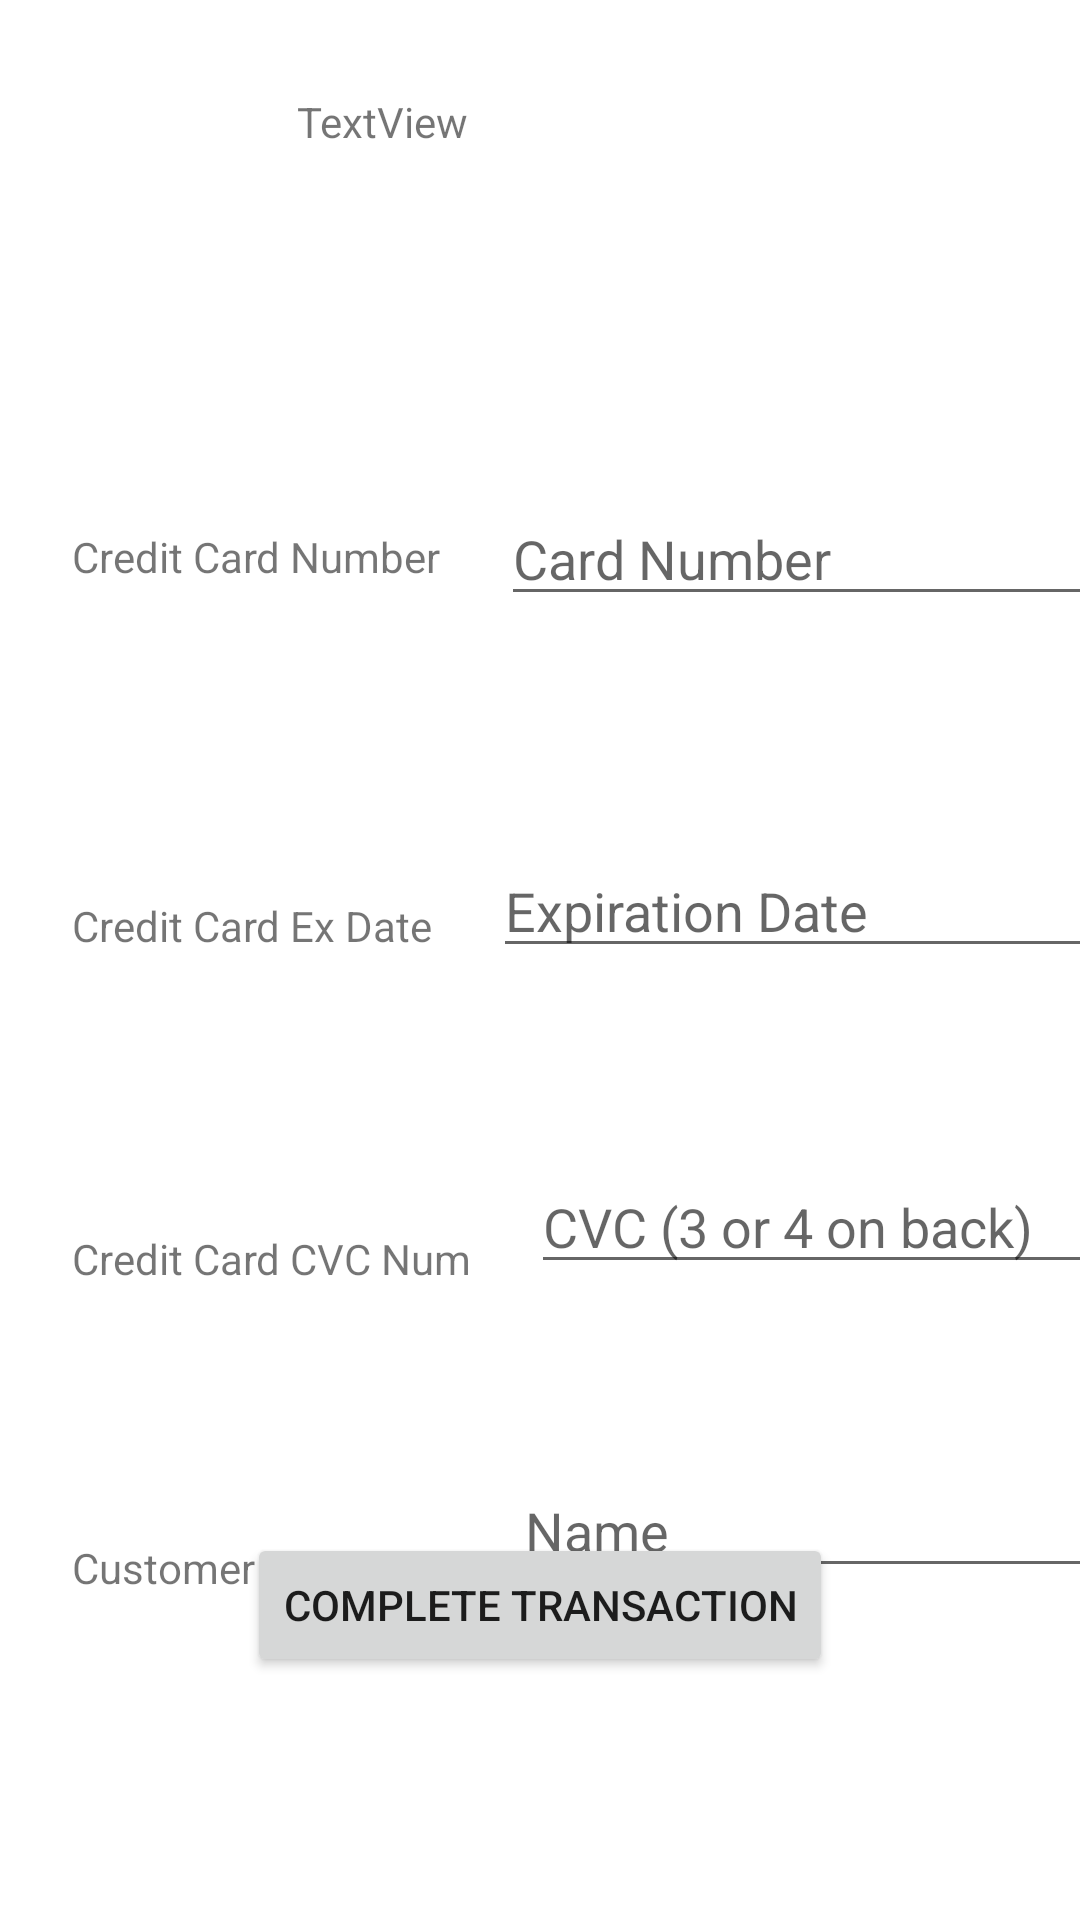

Reconstruct the res/layout file that produces this screen, plus the resources it refers to.
<!-- AndroidManifest.xml: application theme Theme.OOPGroup19 -->
<!-- res/layout/activity_check_out.xml -->
<?xml version="1.0" encoding="utf-8"?>
<androidx.constraintlayout.widget.ConstraintLayout xmlns:android="http://schemas.android.com/apk/res/android"
    xmlns:app="http://schemas.android.com/apk/res-auto"
    xmlns:tools="http://schemas.android.com/tools"
    android:layout_width="match_parent"
    android:layout_height="match_parent"
    tools:context=".CheckOut">

    <EditText
        android:id="@+id/numinput"
        android:layout_width="wrap_content"
        android:layout_height="wrap_content"
        android:layout_marginStart="20dp"
        android:layout_marginTop="114dp"
        android:ems="10"
        android:hint="Card Number"
        android:inputType="number"
        app:layout_constraintStart_toEndOf="@+id/custnum"
        app:layout_constraintTop_toBottomOf="@+id/CartInfo" />

    <TextView
        android:id="@+id/custname"
        android:layout_width="wrap_content"
        android:layout_height="wrap_content"
        android:layout_marginStart="24dp"
        android:layout_marginTop="84dp"
        android:text="Customer Full Name"
        app:layout_constraintStart_toStartOf="parent"
        app:layout_constraintTop_toBottomOf="@+id/custcvc" />

    <TextView
        android:id="@+id/custcvc"
        android:layout_width="wrap_content"
        android:layout_height="wrap_content"
        android:layout_marginStart="24dp"
        android:layout_marginTop="92dp"
        android:text="Credit Card CVC Num"
        app:layout_constraintStart_toStartOf="parent"
        app:layout_constraintTop_toBottomOf="@+id/custexp" />

    <TextView
        android:id="@+id/custnum"
        android:layout_width="wrap_content"
        android:layout_height="wrap_content"
        android:layout_marginStart="24dp"
        android:layout_marginTop="176dp"
        android:text="Credit Card Number"
        app:layout_constraintStart_toStartOf="parent"
        app:layout_constraintTop_toTopOf="parent" />

    <EditText
        android:id="@+id/expinput"
        android:layout_width="wrap_content"
        android:layout_height="wrap_content"
        android:layout_marginStart="20dp"
        android:layout_marginTop="76dp"
        android:ems="10"
        android:hint="Expiration Date"
        android:inputType="number"
        app:layout_constraintStart_toEndOf="@+id/custexp"
        app:layout_constraintTop_toBottomOf="@+id/numinput" />

    <TextView
        android:id="@+id/custexp"
        android:layout_width="wrap_content"
        android:layout_height="wrap_content"
        android:layout_marginStart="24dp"
        android:layout_marginTop="104dp"
        android:text="Credit Card Ex Date"
        app:layout_constraintStart_toStartOf="parent"
        app:layout_constraintTop_toBottomOf="@+id/custnum" />

    <EditText
        android:id="@+id/nameinput"
        android:layout_width="wrap_content"
        android:layout_height="wrap_content"
        android:layout_marginStart="20dp"
        android:layout_marginTop="60dp"
        android:ems="10"
        android:hint="Name"
        android:inputType="textPersonName"
        app:layout_constraintStart_toEndOf="@+id/custname"
        app:layout_constraintTop_toBottomOf="@+id/cvcinput" />

    <EditText
        android:id="@+id/cvcinput"
        android:layout_width="wrap_content"
        android:layout_height="wrap_content"
        android:layout_marginStart="20dp"
        android:layout_marginTop="64dp"
        android:ems="10"
        android:hint="CVC (3 or 4 on back)"
        android:inputType="number"
        app:layout_constraintStart_toEndOf="@+id/custcvc"
        app:layout_constraintTop_toBottomOf="@+id/expinput" />

    <Button
        android:id="@+id/transaction"
        android:layout_width="wrap_content"
        android:layout_height="wrap_content"
        android:layout_marginBottom="81dp"
        android:text="Complete Transaction"
        app:layout_constraintBottom_toBottomOf="parent"
        app:layout_constraintEnd_toEndOf="parent"
        app:layout_constraintStart_toStartOf="parent" />

    <TextView
        android:id="@+id/CartInfo"
        android:layout_width="wrap_content"
        android:layout_height="wrap_content"
        android:layout_marginTop="31dp"
        android:layout_marginEnd="204dp"
        android:text="TextView"
        app:layout_constraintEnd_toEndOf="parent"
        app:layout_constraintTop_toTopOf="parent" />

</androidx.constraintlayout.widget.ConstraintLayout>
<!-- resources referenced by this layout -->
<resources>
  <style name="Theme.OOPGroup19" parent="Theme.MaterialComponents.DayNight.DarkActionBar">
          
          <item name="colorPrimary">@color/purple_500</item>
          <item name="colorPrimaryVariant">@color/purple_700</item>
          <item name="colorOnPrimary">@color/white</item>
          
          <item name="colorSecondary">@color/teal_200</item>
          <item name="colorSecondaryVariant">@color/teal_700</item>
          <item name="colorOnSecondary">@color/black</item>
          
          <item name="android:statusBarColor" tools:targetApi="l">?attr/colorPrimaryVariant</item>
          
      </style>
  <!-- not gathered from this repository: default colours our renderer supplied (Android Studio template values) -->
  <color name="purple_500">#FF6200EE</color>
  <color name="purple_700">#FF3700B3</color>
  <color name="teal_200">#FF03DAC5</color>
  <color name="teal_700">#FF018786</color>
  <color name="black">#FF000000</color>
  <color name="white">#FFFFFFFF</color>
</resources>
